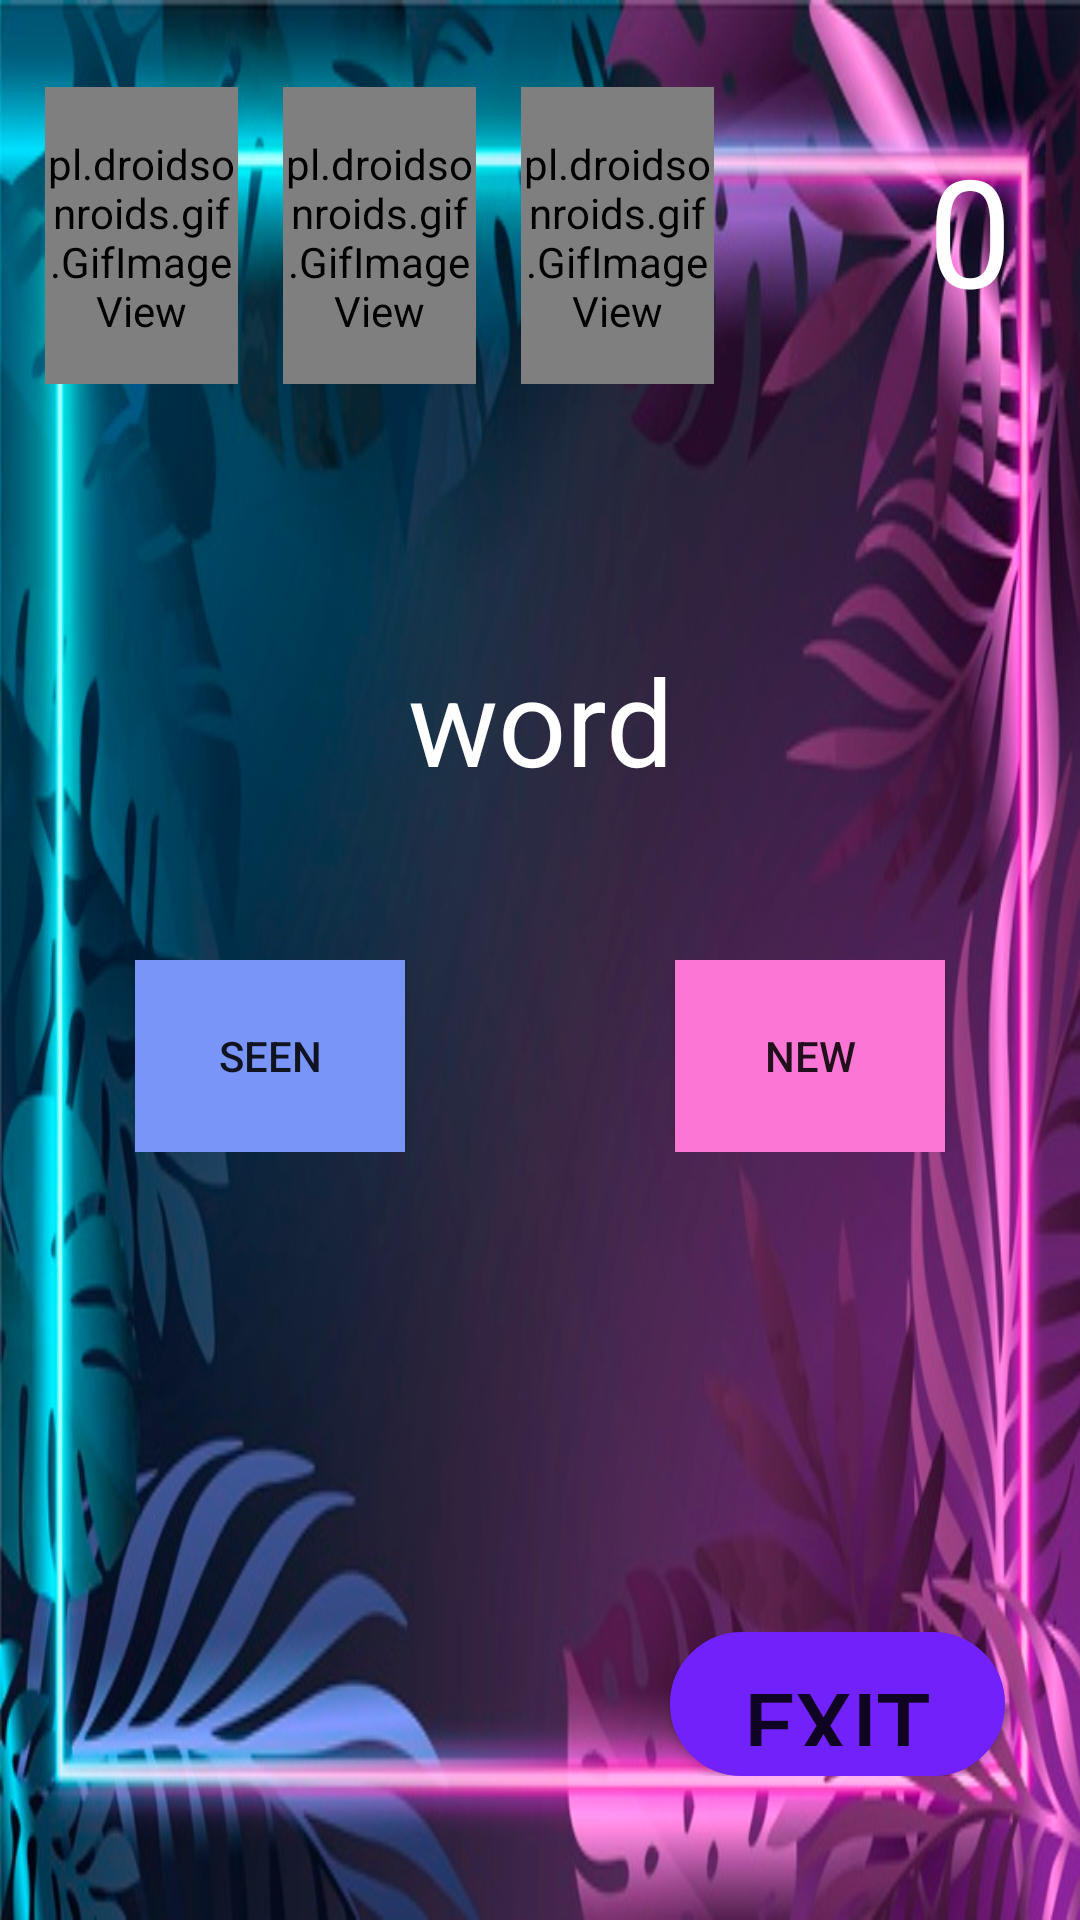

Layout XML and referenced resources for this Android screen:
<!-- AndroidManifest.xml: application theme Theme.Arcade_Game -->
<!-- res/layout/activity_words_game.xml -->
<?xml version="1.0" encoding="utf-8"?>
<LinearLayout xmlns:android="http://schemas.android.com/apk/res/android"
    xmlns:tools="http://schemas.android.com/tools"
    android:layout_width="match_parent"
    android:layout_height="match_parent"
    tools:context=".WordsGame"
    android:layout_weight="20"
    android:weightSum="20"
    android:background="@drawable/words_game_backround"
    android:orientation="vertical">

    <LinearLayout
        android:layout_width="match_parent"
        android:layout_height="0dp"
        android:layout_weight="4"
        android:weightSum="4"
        android:orientation="vertical">

        <LinearLayout
            android:layout_width="match_parent"
            android:layout_height="0dp"
            android:layout_weight="4"
            android:weightSum="4"
            android:orientation="horizontal">

            <pl.droidsonroids.gif.GifImageView
                android:id="@+id/heart1"
                android:layout_width="40dp"
                android:layout_height="100dp"
                android:layout_weight="0.5"
                android:layout_marginTop="15dp"
                android:layout_marginLeft="15dp"
                android:src="@drawable/neon_heart"
                android:layout_gravity="center"/>


            <pl.droidsonroids.gif.GifImageView
                android:id="@+id/heart2"
                android:layout_width="40dp"
                android:layout_height="100dp"
                android:layout_weight="0.5"
                android:layout_marginTop="15dp"
                android:layout_marginLeft="15dp"
                android:src="@drawable/neon_heart"
                android:layout_gravity="center"/>

            <pl.droidsonroids.gif.GifImageView
                android:id="@+id/heart3"
                android:layout_width="40dp"
                android:layout_height="100dp"
                android:layout_weight="0.5"
                android:layout_marginTop="15dp"
                android:layout_marginLeft="15dp"
                android:src="@drawable/neon_heart"
                android:layout_gravity="center"/>


            <Space
                android:layout_width="0dp"
                android:layout_height="match_parent"
                android:layout_weight="1"/>

            <TextView
                android:id="@+id/score"
                android:layout_width="0dp"
                android:layout_height="match_parent"
                android:layout_weight="1.5"
                android:layout_marginTop="25dp"
                android:text="0"
                android:textSize="50sp"
                android:textColor="@color/white"
                android:gravity="center"/>

        </LinearLayout>
    </LinearLayout>

    <LinearLayout
        android:layout_width="match_parent"
        android:layout_height="0dp"
        android:layout_weight="13"
        android:weightSum="13"
        android:orientation="vertical">

        <Space
            android:layout_width="match_parent"
            android:layout_height="0dp"
            android:layout_weight="2"/>

        <LinearLayout
            android:layout_width="match_parent"
            android:layout_height="0dp"
            android:layout_weight="3"
            android:weightSum="3"
            android:orientation="horizontal">

            <Space
                android:layout_width="0dp"
                android:layout_height="match_parent"
                android:layout_weight="0.5"/>

            <LinearLayout
                android:layout_width="0dp"
                android:layout_height="match_parent"
                android:layout_weight="2"
                android:weightSum="2"
                android:orientation="vertical">

                <TextView
                    android:id="@+id/word"
                    android:layout_width="match_parent"
                    android:layout_height="0dp"
                    android:layout_weight="2"
                    android:text="@string/word"
                    android:textSize="40sp"
                    android:textColor="@color/white"
                    android:gravity="center"/>

            </LinearLayout>

        </LinearLayout>

        <LinearLayout
            android:layout_width="match_parent"
            android:layout_height="0dp"
            android:layout_weight="4"
            android:weightSum="4"
            android:orientation="vertical">

            <Space
                android:layout_width="match_parent"
                android:layout_height="0dp"
                android:layout_weight="1" />

            <LinearLayout
                android:layout_width="match_parent"
                android:layout_height="0dp"
                android:layout_weight="2"
                android:weightSum="2"
                android:orientation="horizontal">

                <Space
                    android:layout_width="0dp"
                    android:layout_height="match_parent"
                    android:layout_weight="0.25"/>

                <Button
                    android:id="@+id/seen_btn"
                    android:layout_width="0dp"
                    android:layout_height="match_parent"
                    android:layout_weight="0.5"
                    android:background="#7995f8"
                    android:text="@string/seen"/>

                <Space
                    android:layout_width="0dp"
                    android:layout_height="match_parent"
                    android:layout_weight="0.5"/>

                <Button
                    android:id="@+id/new_btn"
                    android:layout_width="0dp"
                    android:layout_height="match_parent"
                    android:layout_weight="0.5"
                    android:background="#fb77d6"
                    android:text="new"/>

            </LinearLayout>

        </LinearLayout>

    </LinearLayout>

    <LinearLayout
        android:layout_width="match_parent"
        android:layout_height="0dp"
        android:layout_weight="1.5"
        android:weightSum="3"
        android:orientation="horizontal">

        <Space
            android:layout_width="0dp"
            android:layout_height="match_parent"
            android:layout_weight="2"/>

        <Button
            android:id="@+id/exit_btn"
            android:layout_width="0dp"
            android:layout_height="match_parent"
            android:layout_weight="1"
            android:layout_marginRight="25dp"
            android:text="@string/exit"
            android:background="@drawable/button"
            android:textSize="30sp"/>

    </LinearLayout>

</LinearLayout>
<!-- resources referenced by this layout -->
<resources>
  <color name="white">#FFFFFFFF</color>
  <!-- drawable button (drawable) -->
  <shape xmlns:android="http://schemas.android.com/apk/res/android">
      <solid android:color="#7122FA" />
      <stroke android:width="1dp" android:color="#7122FA" />
      <padding android:left="10dp" android:top="10dp" android:right="10dp" android:bottom="10dp" />
      <corners android:radius="40dp" />
  </shape>
  <!-- drawable neon_heart: gif bitmap (drawable, 261613 bytes) -->
  <!-- drawable words_game_backround: png bitmap (drawable, 313511 bytes) -->
  <string name="exit">exit</string>
  <string name="seen">seen</string>
  <string name="word">word</string>
  <style name="Theme.Arcade_Game" parent="Theme.AppCompat.Light.NoActionBar">
          
          <item name="colorPrimary">@color/purple_500</item>
          <item name="colorPrimaryVariant">@color/purple_700</item>
          <item name="colorOnPrimary">@color/white</item>
          
          <item name="colorSecondary">@color/teal_200</item>
          <item name="colorSecondaryVariant">@color/teal_700</item>
          <item name="colorOnSecondary">@color/black</item>
          
          <item name="android:statusBarColor" tools:targetApi="l">?attr/colorPrimaryVariant</item>
          
      </style>
  <color name="purple_500">#FF6200EE</color>
  <color name="purple_700">#FF3700B3</color>
  <color name="teal_200">#FF03DAC5</color>
  <color name="teal_700">#FF018786</color>
  <color name="black">#FF000000</color>
</resources>
